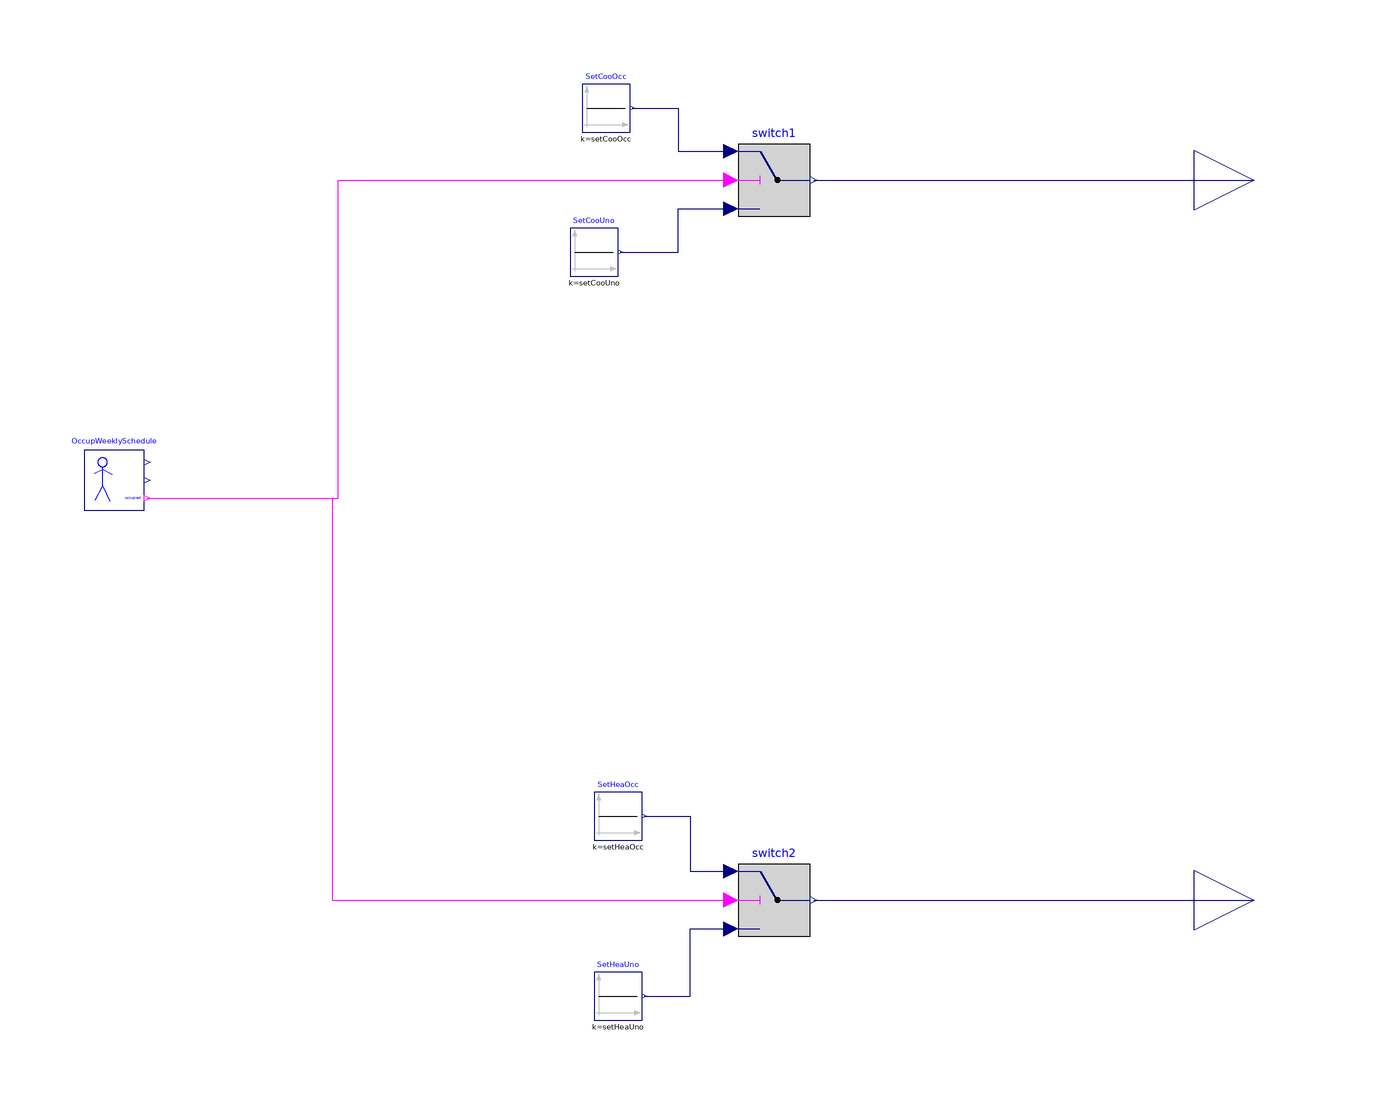

Above is the diagram view of the following Modelica model: its components placed by their Placement annotations and its connect equations drawn as lines.

model Setpoints
      "Occupancy schedules for a dweling. Defines lower and upper temperature comfort bounds."

    parameter Modelica.SIunits.Temperature setHeaOcc=20+273.15
        "Heating setpoint when occupied";
    parameter Modelica.SIunits.Temperature setHeaUno=16+273.15
        "Heating setpoint when unoccupied";

    parameter Modelica.SIunits.Temperature setCooOcc=26+273.15
        "Cooling setpoint when occupied";
    parameter Modelica.SIunits.Temperature setCooUno=30+273.15
        "Cooling setpoint when unoccupied";


      Modelica.Blocks.Logical.Switch switch1
        annotation (Placement(transformation(extent={{24,54},{36,66}})));
      Modelica.Blocks.Sources.Constant SetHeaOcc(k=setHeaOcc)
        "Heating setpoint when occupied"
        annotation (Placement(transformation(extent={{0,-50},{8,-42}})));
      Modelica.Blocks.Sources.Constant SetHeaUno(k=setHeaUno)
        "Heating setpoint when unoccupied"
        annotation (Placement(transformation(extent={{0,-80},{8,-72}})));
      Modelica.Blocks.Logical.Switch switch2
        annotation (Placement(transformation(extent={{24,-66},{36,-54}})));
      Modelica.Blocks.Sources.Constant SetCooOcc(k=setCooOcc)
        "Cooling setpoint when occupied"
        annotation (Placement(transformation(extent={{-2,68},{6,76}})));
      Modelica.Blocks.Sources.Constant SetCooUno(k=setCooUno)
        "Cooling setpoint when unoccupied"
        annotation (Placement(transformation(extent={{-4,44},{4,52}})));
      Modelica.Blocks.Interfaces.RealOutput HeaSet(unit="K") "Heating setpoint"
        annotation (Placement(transformation(extent={{100,-70},{120,-50}}),
            iconTransformation(extent={{100,-70},{120,-50}})));
      Modelica.Blocks.Interfaces.RealOutput CooSet(unit="K") "Cooling setpoint"
        annotation (Placement(transformation(extent={{100,50},{120,70}}),
            iconTransformation(extent={{100,64},{120,84}})));
      Buildings.Controls.SetPoints.OccupancySchedule OccupWeeklySchedule(
        period=604800,
        occupancy=3600*{10,18,34,42,58,62,82,90,106,114},
        firstEntryOccupied=false) "Day schedule"
        annotation (Placement(transformation(extent={{-85,5},{-75,15}})));
    equation

      connect(OccupWeeklySchedule.occupied, switch1.u2) annotation (Line(points={{-74.5,7},
              {-42.65,7},{-42.65,60},{22.8,60}},                color={255,0,255}));
      connect(OccupWeeklySchedule.occupied, switch2.u2) annotation (Line(points={{-74.5,7},
              {-43.65,7},{-43.65,-60},{22.8,-60}},
                                              color={255,0,255}));
      connect(switch1.y, CooSet)
        annotation (Line(points={{36.6,60},{110,60}}, color={0,0,127}));
      connect(switch2.y, HeaSet)
        annotation (Line(points={{36.6,-60},{110,-60}}, color={0,0,127}));
      connect(SetCooOcc.y, switch1.u1) annotation (Line(points={{6.4,72},{14,72},{14,
              64.8},{22.8,64.8}}, color={0,0,127}));
      connect(SetCooUno.y, switch1.u3) annotation (Line(points={{4.4,48},{14,48},{14,
              55.2},{22.8,55.2}}, color={0,0,127}));
      connect(SetHeaUno.y, switch2.u3) annotation (Line(points={{8.4,-76},{16,-76},{
              16,-64.8},{22.8,-64.8}}, color={0,0,127}));
      connect(SetHeaOcc.y, switch2.u1) annotation (Line(points={{8.4,-46},{16,-46},{
              16,-55.2},{22.8,-55.2}}, color={0,0,127}));
      annotation (Diagram(coordinateSystem(preserveAspectRatio=false, extent={{-100,
                -100},{100,120}})),           Icon(coordinateSystem(
              preserveAspectRatio=false, extent={{-100,-100},{100,120}}), graphics={
            Rectangle(
              extent={{-100,120},{100,-100}},
              lineColor={0,0,255},
              fillPattern=FillPattern.Solid,
              fillColor={255,255,255}),
            Rectangle(
              extent={{-94,34},{-26,40}},
              fillColor={255,0,0},
              fillPattern=FillPattern.Solid,
              pattern=LinePattern.None),
            Rectangle(
              extent={{-30,34},{-24,90}},
              fillColor={255,0,0},
              fillPattern=FillPattern.Solid,
              pattern=LinePattern.None),
            Rectangle(
              extent={{-30,84},{38,90}},
              fillColor={255,0,0},
              fillPattern=FillPattern.Solid,
              pattern=LinePattern.None),
            Rectangle(
              extent={{32,34},{38,90}},
              fillColor={255,0,0},
              fillPattern=FillPattern.Solid,
              pattern=LinePattern.None),
            Rectangle(
              extent={{32,34},{76,40}},
              fillColor={255,0,0},
              fillPattern=FillPattern.Solid,
              pattern=LinePattern.None),
            Rectangle(
              extent={{-94,-34},{-24,-28}},
              fillColor={0,0,255},
              fillPattern=FillPattern.Solid,
              pattern=LinePattern.None,
              lineColor={0,0,0}),
            Rectangle(
              extent={{-30,-34},{-24,22}},
              fillColor={0,0,255},
              fillPattern=FillPattern.Solid,
              pattern=LinePattern.None,
              lineColor={0,0,0}),
            Rectangle(
              extent={{-30,16},{38,22}},
              fillColor={0,0,255},
              fillPattern=FillPattern.Solid,
              pattern=LinePattern.None,
              lineColor={0,0,0}),
            Rectangle(
              extent={{32,-34},{38,22}},
              fillColor={0,0,255},
              fillPattern=FillPattern.Solid,
              pattern=LinePattern.None,
              lineColor={0,0,0}),
            Rectangle(
              extent={{34,-34},{76,-28}},
              fillColor={0,0,255},
              fillPattern=FillPattern.Solid,
              pattern=LinePattern.None,
              lineColor={0,0,0})}),
        Documentation(info="<html>
<ul>
<li></li>
</ul>
</html>"));
    end Setpoints;